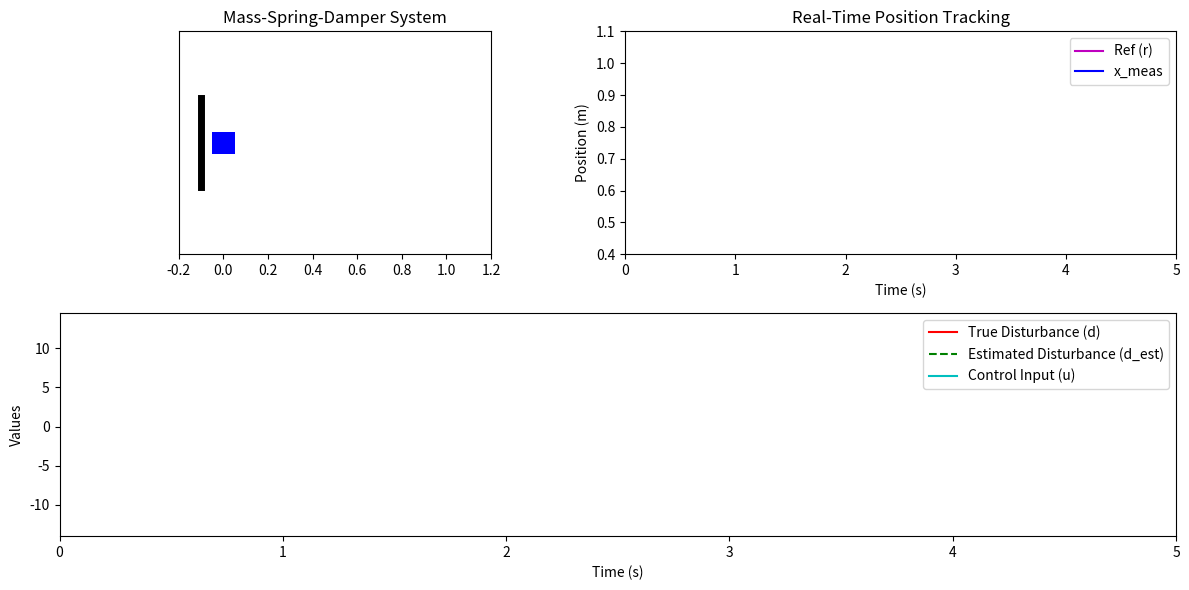

Reproduce this figure in Python.
import numpy as np
import matplotlib.pyplot as plt
import matplotlib.animation as animation

# =========================================================
# Toggle whether to use DOB or not
use_DOB = True

# System and Observer Parameters
m = 1.0    # True mass
c = 0.5    # True damping
k = 2.0    # True stiffness

# Nominal model parameters for DOB
m_nom = 1.0
c_nom = 0.5
k_nom = 2.0

dt = 0.01
tau = 0.1   # Q-filter time constant for DOB (larger for smoother estimate)
noise_std = 0.001  

# PD controller gains (reduced from 50.0 and 10.0 to 20 and 5)
Kp = 120.0
Kd = 16.0

# Filtering factors for velocity/acceleration
alpha = 0.7
beta = 0.7

def reference_position(t):
    # Sine wave between 0.5 and 1.0
    return 0.75 + 0.25 * np.sin(np.pi * t)

def disturbance(t):
    # Disturbance starts after t=2s: smaller amplitude to reduce chaos
    if t < 2.0:
        return 0.0
    else:
        random_noise = 0.1 * np.random.randn()
        return 3.3 * np.sin(3 * t) + random_noise

def measure_position(x_true):
    noise = np.random.randn() * noise_std
    return x_true + noise

def disturbance_observer(d_est, x_ddot_meas, x_meas, x_dot_meas, u):
    # Use measured/estimated states only (x_ddot_meas, x_dot_meas, x_meas)
    d_raw = m_nom * x_ddot_meas + c_nom * x_dot_meas + k_nom * x_meas - u
    d_est_dot = (d_raw - d_est) / tau
    d_est_new = d_est + d_est_dot * dt
    return d_est_new

# Simulation State
x = 0.0
x_dot = 0.0
d_est = 0.0
current_time = 0.0
last_x_meas = None
last_x_dot_meas = 0.0
x_dot_meas = 0.0
x_ddot_meas = 0.0

time_data = []
r_data = []
x_meas_data = []
d_true_data = []
d_est_data = []
u_data = []

# =========================================================
# Figure and Subplots Setup
# =========================================================
fig = plt.figure(figsize=(12, 6))
gs = fig.add_gridspec(2, 2)

ax1 = fig.add_subplot(gs[0, 0])
ax3 = fig.add_subplot(gs[0, 1])
ax2 = fig.add_subplot(gs[1, :])

ax1.set_xlim(-0.2, 1.2)
ax1.set_ylim(-0.5, 0.5)
ax1.set_aspect('equal')
ax1.set_title("Mass-Spring-Damper System")
ax1.get_yaxis().set_visible(False)

wall_x = [-0.1, -0.1]
wall_y = [-0.2, 0.2]
ax1.plot(wall_x, wall_y, 'k', linewidth=5)

mass_width = 0.1
mass_height = 0.1
mass_patch = ax1.add_patch(plt.Rectangle((x - mass_width/2, -mass_height/2),
                                         mass_width, mass_height, fc='b'))
spring_line, = ax1.plot([], [], 'k-', lw=2)

ax3.set_title("Real-Time Position Tracking")
ax3.set_xlim(0, 5)
ax3.set_ylim(0.4, 1.1)
ax3.set_xlabel("Time (s)")
ax3.set_ylabel("Position (m)")
line_r_small, = ax3.plot([], [], 'm-', label='Ref (r)')
line_x_meas_small, = ax3.plot([], [], 'b-', label='x_meas')
ax3.legend(loc='upper right')

ax2.set_xlim(0, 5)
ax2.set_ylim(-14.0, 14.5)
ax2.set_xlabel("Time (s)")
ax2.set_ylabel("Values")

line_d_true, = ax2.plot([], [], 'r-', label='True Disturbance (d)')
line_d_est, = ax2.plot([], [], 'g--', label='Estimated Disturbance (d_est)')
line_u, = ax2.plot([], [], 'c-', label='Control Input (u)')
ax2.legend(loc='upper right')

def spring_shape(x_start, x_end, n_coils=5, amplitude=0.05):
    length = x_end - x_start
    coil_points = []
    for i in range(n_coils*2 + 1):
        frac = i/(n_coils*2)
        xp = x_start + length*frac
        yp = 0
        if i % 2 == 1:
            yp = amplitude if (i//2)%2==0 else -amplitude
        coil_points.append((xp, yp))
    return zip(*coil_points)

def init():

    line_d_true.set_data([], [])
    line_d_est.set_data([], [])
    line_u.set_data([], [])
    line_r_small.set_data([], [])
    line_x_meas_small.set_data([], [])
    return (mass_patch, spring_line,
            line_d_true, line_d_est, line_u, line_r_small, line_x_meas_small)

def update(frame):
    global x, x_dot, d_est, current_time
    global last_x_meas, last_x_dot_meas, x_dot_meas, x_ddot_meas

    current_time += dt
    t = current_time

    # Get reference and disturbance
    r = reference_position(t)
    d = disturbance(t)

    # Measure position (simulate sensor)
    x_meas = measure_position(x)

    # Estimate velocity and acceleration from position measurements
    if last_x_meas is None:
        x_dot_meas = 0.0
        x_ddot_meas = 0.0
    else:
        new_x_dot_meas = (x_meas - last_x_meas)/dt
        new_x_ddot_meas = (new_x_dot_meas - last_x_dot_meas)/dt

        # Filter velocity and acceleration
        x_dot_meas = alpha*new_x_dot_meas + (1-alpha)*x_dot_meas
        x_ddot_meas = beta*new_x_ddot_meas + (1-beta)*x_ddot_meas

    # PD control
    e = r - x_meas
    u_control = Kp*e - Kd*x_dot_meas

    # Use DOB to adjust input (uncomment for DOB effect)
    u = u_control - d_est

    # Update true plant states using true x and x_dot
    x_ddot = (u + d - c*x_dot - k*x)/m
    x_dot += x_ddot*dt
    x += x_dot*dt

    # Update DOB with measured acceleration, not true acceleration
    d_est = disturbance_observer(d_est, x_ddot_meas, x_meas, x_dot_meas, u)

    # Update memory
    last_x_meas = x_meas
    last_x_dot_meas = x_dot_meas

    # Store data
    time_data.append(t)
    r_data.append(r)
    x_meas_data.append(x_meas)
    d_true_data.append(d)
    d_est_data.append(d_est)
    u_data.append(u)

    # Update animation and plots
    mass_patch.set_x(x - mass_width/2)
    sx, sy = spring_shape(-0.1, x - mass_width/2, n_coils=5, amplitude=0.05)
    spring_line.set_data(sx, sy)

    #line_r.set_data(time_data, r_data)
    #line_x_meas.set_data(time_data, x_meas_data)
    line_d_true.set_data(time_data, d_true_data)
    line_d_est.set_data(time_data, d_est_data)
    line_u.set_data(time_data, u_data)

    line_r_small.set_data(time_data, r_data)
    line_x_meas_small.set_data(time_data, x_meas_data)

    if t > 5:
        ax2.set_xlim(t-5, t)
        ax3.set_xlim(t-5, t)

    return (mass_patch, spring_line, 
            line_d_true, line_d_est, line_u, line_r_small, line_x_meas_small)

ani = animation.FuncAnimation(fig, update, init_func=init, interval=10, blit=True)
plt.tight_layout()
plt.show()
